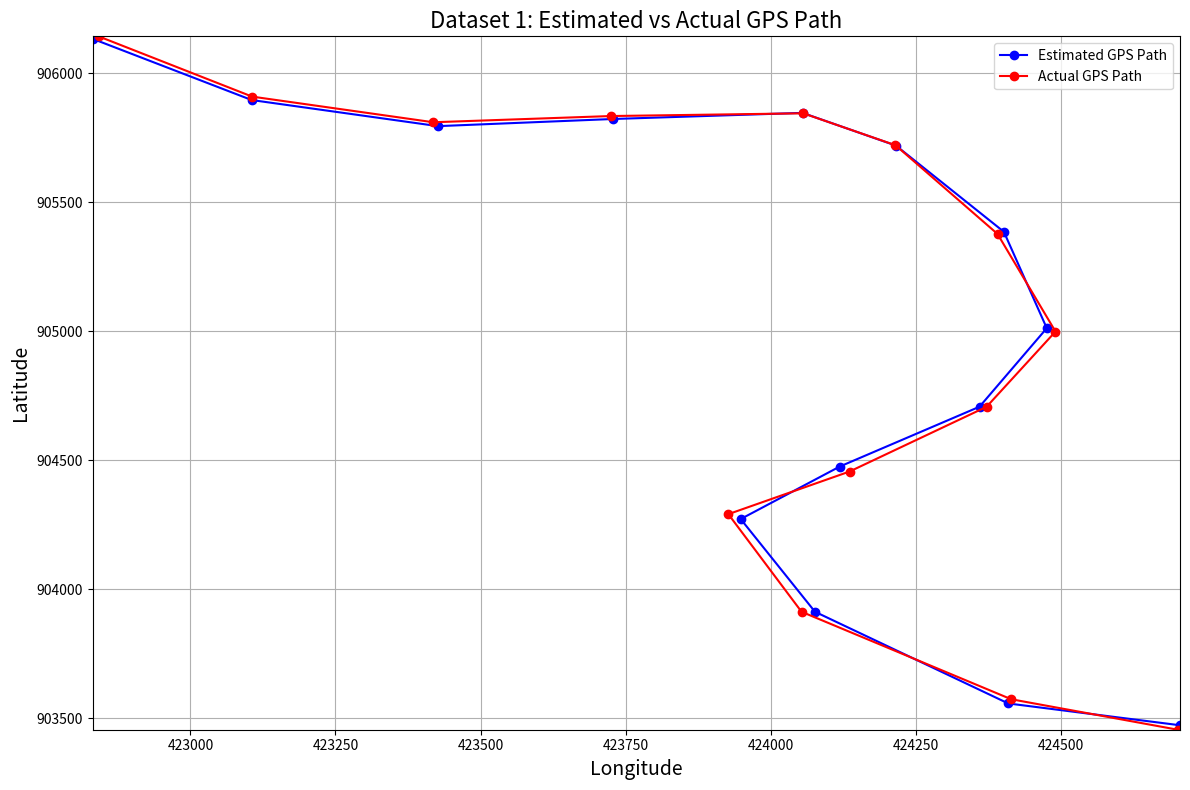
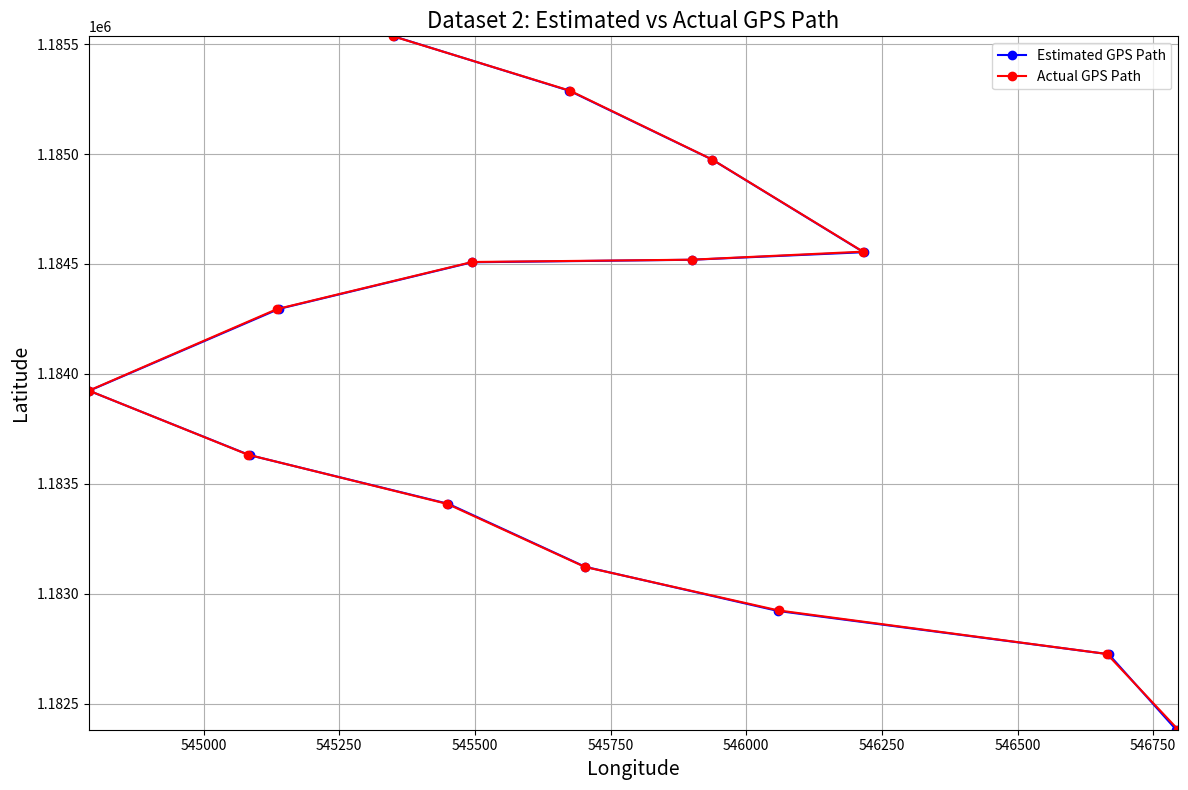
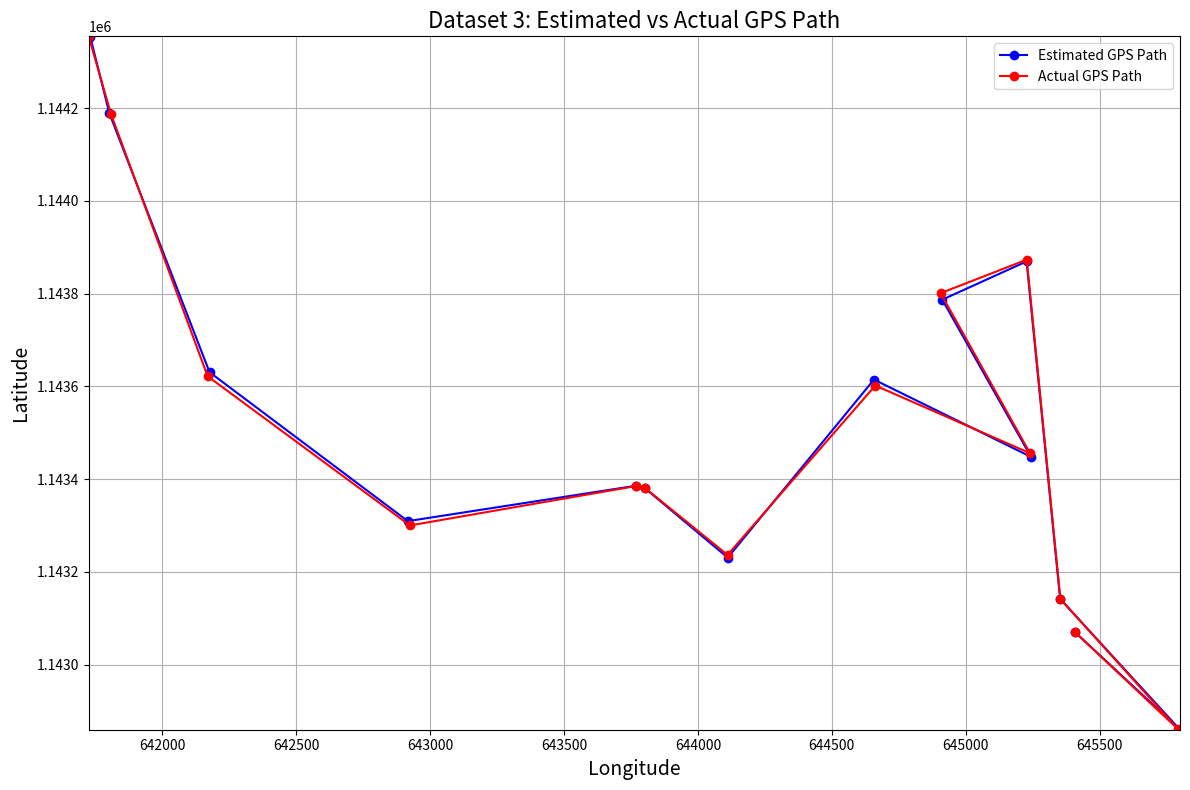
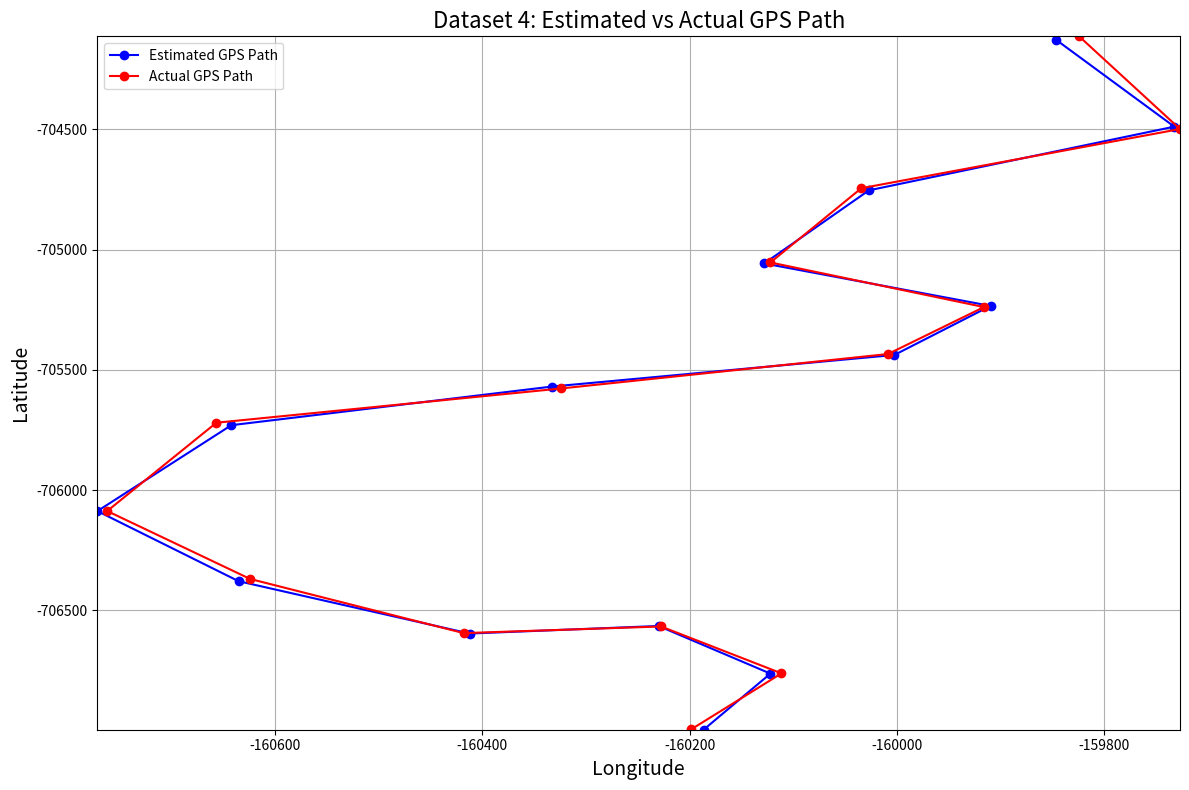
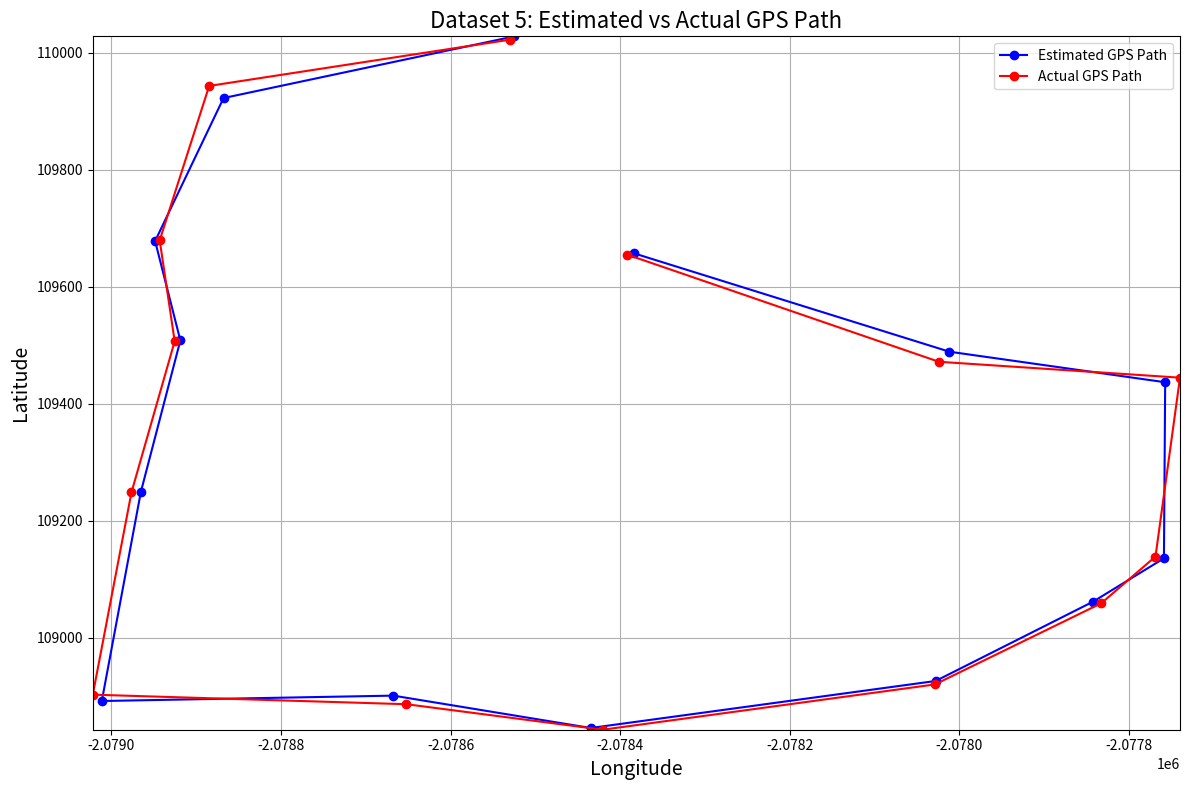

Python code for these plots, in order:

import matplotlib.pyplot as plt
import os

# For Dataset DATSETROT
estim_pixels_DATSETROT = [
    (424705.729276799, 903473.767292299),
    (424409.698721405, 903558.233969463),
    (424076.513694823, 903913.454724287),
    (423948.493328866, 904272.605740991),
    (424119.264133204, 904476.033116474),
    (424360.160396090, 904707.758923616),
    (424476.110481576, 905011.995590373),
    (424402.143670195, 905385.392438020),
    (424216.133800685, 905719.292526812),
    (424055.050771255, 905846.079422976),
    (423729.100589019, 905822.429690331),
    (423426.632799929, 905794.677602502),
    (423105.555655199, 905895.818131606),
    (422831.670289880, 906132.745309303)
]

actual_pixels_DATSETROT = [
    (424701.879011917, 903456.497300373),
    (424414.801071789, 903574.548075606),
    (424053.412483904, 903913.379705081),
    (423927.180120735, 904291.586263975),
    (424136.156482997, 904456.709323249),
    (424372.355981284, 904707.539465733),
    (424491.109530233, 904999.002759065),
    (424391.191168392, 905377.061291909),
    (424215.289281339, 905720.777781049),
    (424056.352244562, 905844.379533173),
    (423724.384021566, 905833.795670566),
    (423418.655360616, 905809.741437368),
    (423106.387742999, 905909.066917218),
    (422841.620090201, 906142.578011800)
]

# For Dataset DATSETCPT
estim_pixels_DATSETCPT = [
    (546792.006980915, 1182381.680883119),
    (546667.924404617, 1182724.437321964),
    (546058.384845164, 1182921.225348541),
    (545703.172889091, 1183122.167257675),
    (545451.237959307, 1183408.495398590),
    (545084.793630524, 1183630.156549520),
    (544789.088307159, 1183922.967914691),
    (545139.063627362, 1184295.602729352),
    (545494.821652657, 1184507.618917050),
    (545899.510350524, 1184519.054758719),
    (546216.357346457, 1184553.358430448),
    (545937.293250798, 1184974.767465310),
    (545674.151745477, 1185287.878695888),
    (545350.682054972, 1185535.621026711)
]

actual_pixels_DATSETCPT = [
    (546796.098178374, 1182380.870152775),
    (546664.761939655, 1182725.503514955),
    (546059.576512630, 1182923.544165024),
    (545702.554649825, 1183121.584815094),
    (545449.174767906, 1183408.181802816),
    (545081.994411632, 1183632.091755023),
    (544788.727495207, 1183923.630070120),
    (545135.349414032, 1184294.714067070),
    (545494.974197846, 1184508.935142071),
    (545899.633648772, 1184519.399129453),
    (546215.261191711, 1184556.023085288),
    (545937.286989924, 1184975.163913174),
    (545675.073166376, 1185288.405313210),
    (545349.880850827, 1185535.471681936)
]

# For Dataset DATSETROCK
estim_pixels_DATSETROCK = [
    (645408.512966997, 1143069.467125723),
    (645799.249326898, 1142859.652672276),
    (645352.038988787, 1143141.674492344),
    (645226.736975717, 1143869.536145306),
    (644911.983146617, 1143786.999773447),
    (645243.246939530, 1143448.005783822),
    (644657.047553829, 1143614.726582623),
    (644111.402458115, 1143230.675042805),
    (643801.739118396, 1143380.683833783),
    (643770.735502226, 1143385.933979210),
    (642917.440159014, 1143309.447979634),
    (642177.376540807, 1143630.680300689),
    (641803.448642168, 1144189.246345547),
    (641732.781569198, 1144352.848291490)
]

actual_pixels_DATSETROCK = [
    (645407.675689632, 1143069.795158848),
    (645791.684092618, 1142860.997110658),
    (645352.742945273, 1143141.641812539),
    (645227.226689103, 1143873.290298511),
    (644906.003968123, 1143801.041142559),
    (645239.569621061, 1143455.794827696),
    (644662.174159911, 1143601.802523081),
    (644110.655451668, 1143236.632346270),
    (643801.328900930, 1143381.432534870),
    (643770.514895223, 1143385.256306355),
    (642925.445654017, 1143300.127078033),
    (642170.269587924, 1143621.927636160),
    (641810.060838531, 1144186.537683580),
    (641726.322869750, 1144354.884254482)
]

# For Dataset DATSETSAND
estim_pixels_DATSETSAND = [
    (-160186.489888970, -706995.691624257),
    (-160121.989993245, -706762.444860379),
    (-160229.906178928, -706564.470397061),
    (-160412.403254350, -706595.851084545),
    (-160635.235168030, -706378.294701656),
    (-160771.540097292, -706086.825046535),
    (-160642.304977789, -705729.707777519),
    (-160332.917627746, -705569.165145745),
    (-160002.349882395, -705437.697709180),
    (-159909.537671912, -705233.816696991),
    (-160127.971782797, -705057.321085163),
    (-160026.892881272, -704753.322873397),
    (-159732.171442254, -704488.664727085),
    (-159846.578783319, -704126.554169941)
]

actual_pixels_DATSETSAND = [
    (-160198.633361978, -706994.658247095),
    (-160111.295823539, -706761.389162332),
    (-160227.555647411, -706566.465680543),
    (-160417.955958122, -706594.126441022),
    (-160624.100201263, -706369.045740228),
    (-160762.096105955, -706086.546493312),
    (-160656.758679849, -705719.467231502),
    (-160324.109688486, -705577.069237121),
    (-160008.492103094, -705433.872376012),
    (-159915.845281699, -705238.649319201),
    (-160121.982221411, -705053.212379815),
    (-160034.230580316, -704744.550247537),
    (-159726.679511842, -704498.499295115),
    (-159824.034680004, -704113.145956887)
]

# For Dataset DATSETAMAZ
estim_pixels_DATSETAMAZ = [
    (-2078524.714389769, 110028.038695669),
    (-2078867.746042622, 109922.551686032),
    (-2078948.437655320, 109678.012812354),
    (-2078918.689001731, 109508.139227323),
    (-2078965.246917296, 109249.317659918),
    (-2079011.316338422, 108891.761120940),
    (-2078667.644930189, 108900.982064732),
    (-2078434.770875788, 108845.661635054),
    (-2078028.088097279, 108925.992146617),
    (-2077842.365015154, 109061.655686421),
    (-2077758.848097560, 109135.730570247),
    (-2077757.371770059, 109436.705877882),
    (-2078011.805105307, 109488.911287298),
    (-2078383.294975149, 109656.868254995)
]

actual_pixels_DATSETAMAZ = [
    (-2078530.371972869, 110022.251942257),
    (-2078884.700532446, 109943.274079266),
    (-2078943.057326625, 109679.338003059),
    (-2078925.388759385, 109506.733868970),
    (-2078976.304004506, 109248.621858637),
    (-2079021.948842444, 108902.619399658),
    (-2078652.062408275, 108886.294366525),
    (-2078420.656814352, 108842.702115891),
    (-2078029.026694792, 108920.091597280),
    (-2077832.724368467, 109058.898500615),
    (-2077768.796663970, 109138.758797829),
    (-2077739.913831212, 109444.522256223),
    (-2078024.192423620, 109471.701230303),
    (-2078391.515470463, 109654.718088228)
]








# Directory to save the figures
directory = "./REPORT/stellenbosch_ee_report_template-master/Chapter 5/PIXELpaths"

# Create the directory if it doesn't exist
os.makedirs(directory, exist_ok=True)

# Function to plot estimated and actual GPS data and save them as PNG files
def plot_gps_paths(estim_gps, actual_gps, dataset_number, directory):
    plt.figure(figsize=(12, 8))
    plt.title(f'Dataset {dataset_number}: Estimated vs Actual GPS Path', fontsize=16)
    plt.xlabel('Longitude', fontsize=14)
    plt.ylabel('Latitude', fontsize=14)

    # Unzip estimated GPS data
    estim_lon, estim_lat = zip(*estim_gps)
    # Unzip actual GPS data
    actual_lon, actual_lat = zip(*actual_gps)

    # Plot estimated GPS path
    plt.plot(estim_lon, estim_lat, color='blue', marker='o', linestyle='-', label='Estimated GPS Path')
    # Plot actual GPS path
    plt.plot(actual_lon, actual_lat, color='red', marker='o', linestyle='-', label='Actual GPS Path')

    plt.legend()
    plt.grid(True)
    plt.xlim(min(min(estim_lon), min(actual_lon)) - 0.01, max(max(estim_lon), max(actual_lon)) + 0.01)
    plt.ylim(min(min(estim_lat), min(actual_lat)) - 0.01, max(max(estim_lat), max(actual_lat)) + 0.01)
    plt.tight_layout()

    # Save the figure with specified names
    file_name = f"{directory}/PathCity{dataset_number}.png"
    plt.savefig(file_name)  # Save the figure as a PNG file
    plt.close()  # Close the figure

# Plot for each dataset and save
plot_gps_paths(estim_pixels_DATSETROT, actual_pixels_DATSETROT, 1, directory)
plot_gps_paths(estim_pixels_DATSETCPT, actual_pixels_DATSETCPT, 2, directory)
plot_gps_paths(estim_pixels_DATSETROCK, actual_pixels_DATSETROCK, 3, directory)
plot_gps_paths(estim_pixels_DATSETSAND, actual_pixels_DATSETSAND, 4, directory)
plot_gps_paths(estim_pixels_DATSETAMAZ, actual_pixels_DATSETAMAZ, 5, directory)
